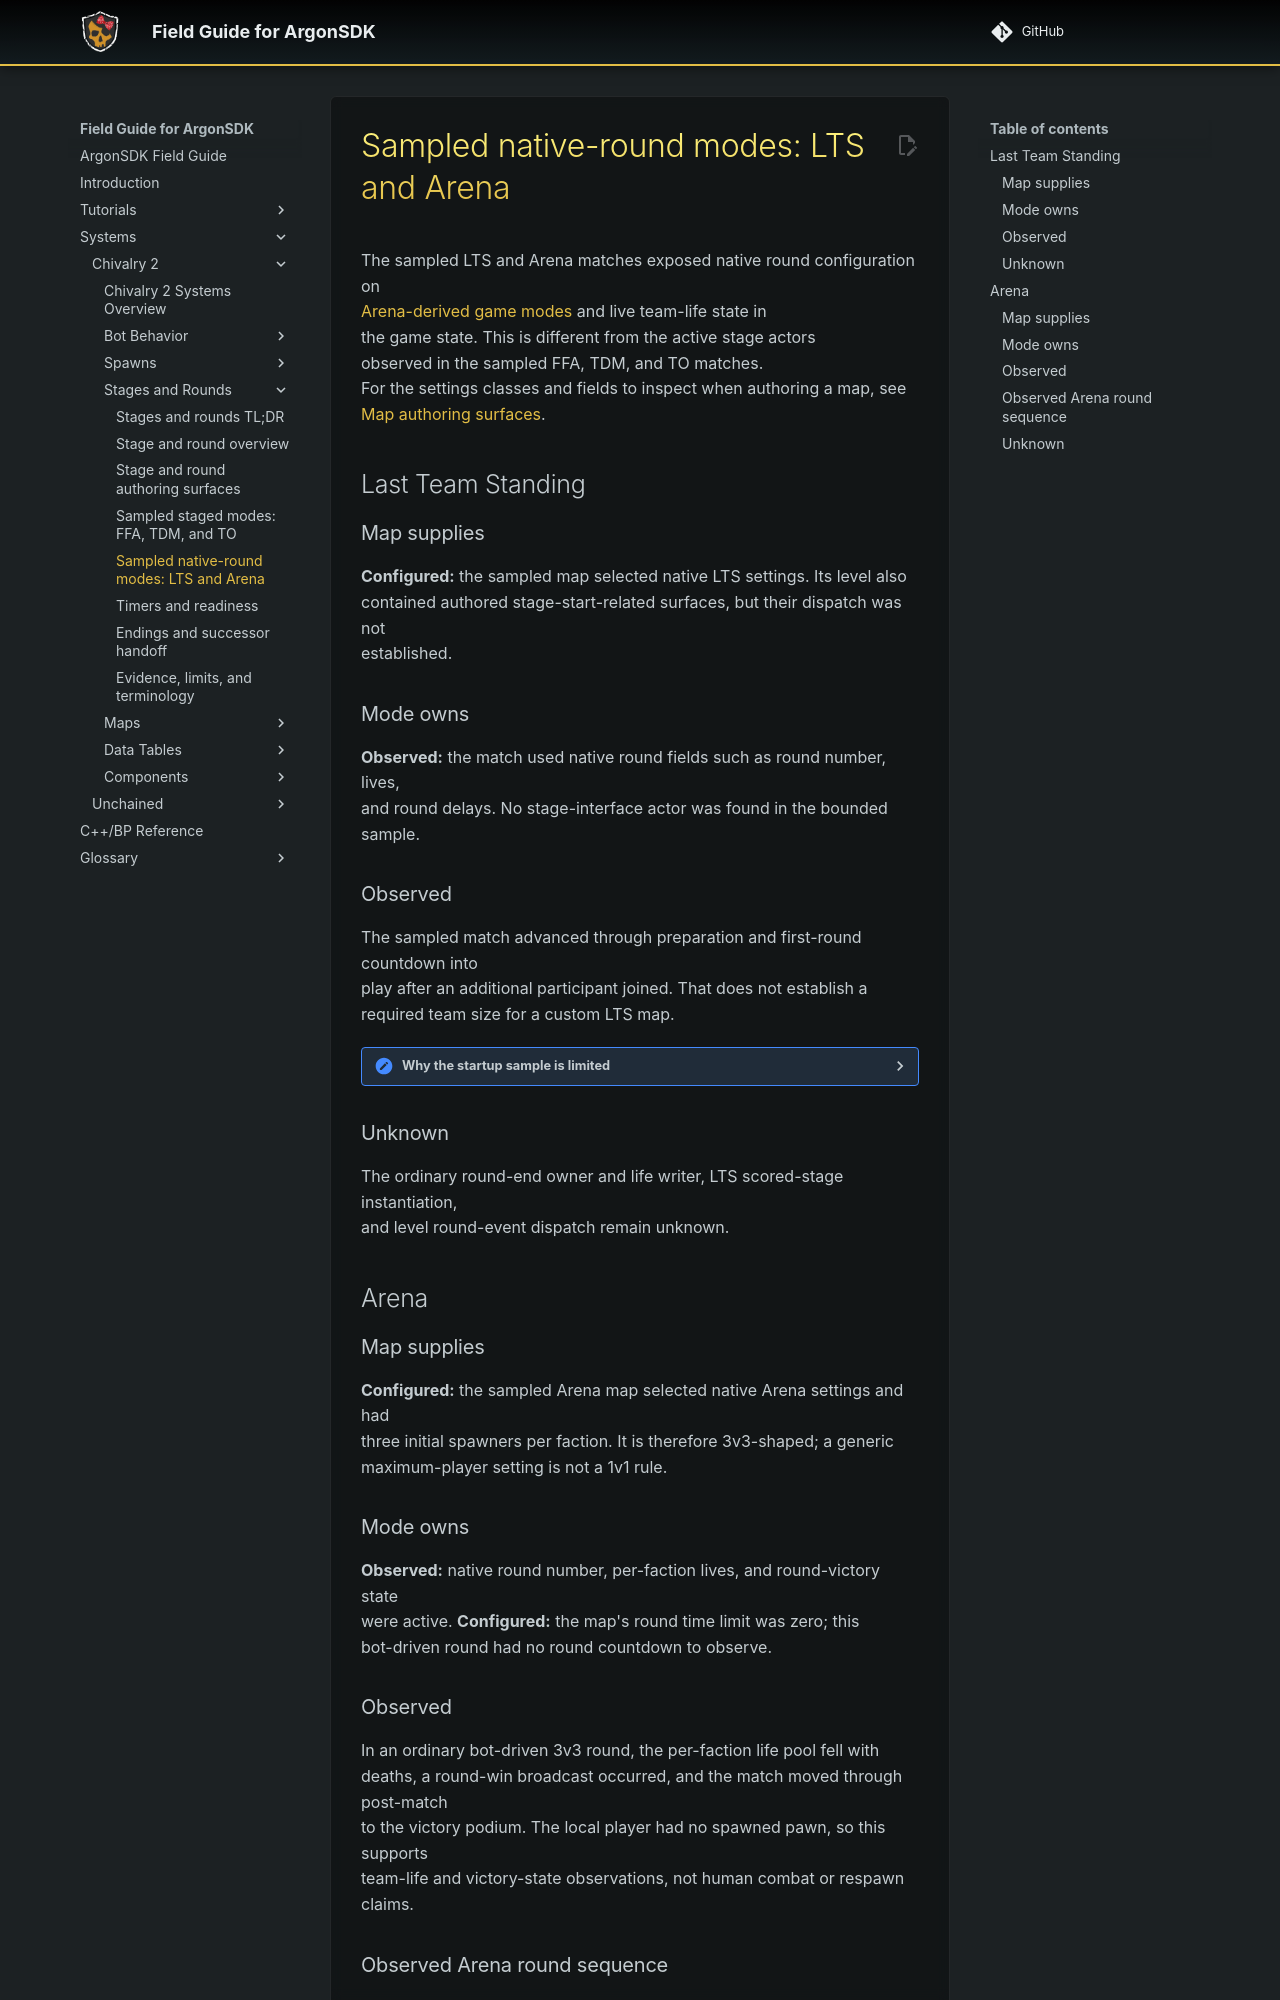

repository: Knutschbert/ArgonSDK-FieldGuide · page: Systems/Chivalry2/Stages/stages-native-round-modes/index.html · generator: mkdocs

# Sampled native-round modes: LTS and Arena

The sampled LTS and Arena matches exposed native round configuration on
[[ref:AArenaGameMode|Arena-derived game modes]] and live team-life state in
the game state. This is different from the active stage actors
observed in the sampled FFA, TDM, and TO matches.
For the settings classes and fields to inspect when authoring a map, see
[Map authoring surfaces](stages-map-authoring.md).

## Last Team Standing

### Map supplies

**Configured:** the sampled map selected native LTS settings. Its level also
contained authored stage-start-related surfaces, but their dispatch was not
established.

### Mode owns

**Observed:** the match used native round fields such as round number, lives,
and round delays. No stage-interface actor was found in the bounded sample.

### Observed

The sampled match advanced through preparation and first-round countdown into
play after an additional participant joined. That does not establish a
required team size for a custom LTS map.

??? "Why the startup sample is limited"

    The initial one-player setup did not progress until a bot was added. The
    intervention is a test condition, not an authored minimum-player rule or
    evidence about which round events are dispatched.

### Unknown

The ordinary round-end owner and life writer, LTS scored-stage instantiation,
and level round-event dispatch remain unknown.

## Arena

### Map supplies

**Configured:** the sampled Arena map selected native Arena settings and had
three initial spawners per faction. It is therefore 3v3-shaped; a generic
maximum-player setting is not a 1v1 rule.

### Mode owns

**Observed:** native round number, per-faction lives, and round-victory state
were active. **Configured:** the map's round time limit was zero; this
bot-driven round had no round countdown to observe.

### Observed

In an ordinary bot-driven 3v3 round, the per-faction life pool fell with
deaths, a round-win broadcast occurred, and the match moved through post-match
to the victory podium. The local player had no spawned pawn, so this supports
team-life and victory-state observations, not human combat or respawn claims.
